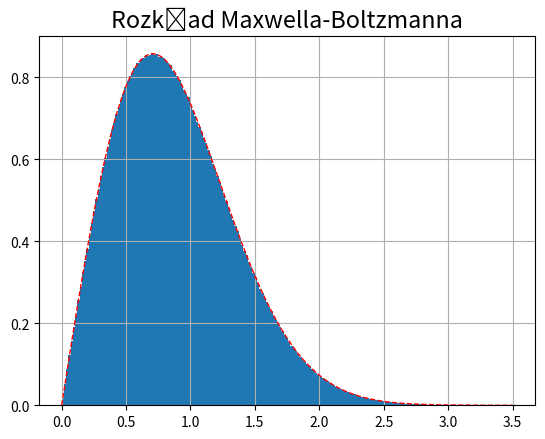

Recreate this plot in Python.
import numpy as np
import matplotlib.pyplot as plt

from scipy.stats import maxwell

def maxw(size = None, scale = 1.0):
    """Generates size samples of maxwell"""
    vx = scale*np.random.normal(size=size)
    vy = scale*np.random.normal(size=size)
    # vz = np.random.normal(size=size)
    return (np.sqrt(vx*vx + vy*vy))
	
def maxwell2d(x, a=1.0):
	return 2*a*x*np.exp(-a*x**2)

speed = 1

mdata = maxw(8000000, speed/np.sqrt(2))
h, bins = np.histogram(mdata, bins = 201, range=(0.0, 3.5*speed))

x = np.linspace(0.0, 3.5*speed, 300)
rv = maxwell()

fig, ax = plt.subplots(1, 1)

z = zip(rv.pdf(x), x)
# y = [1.2* aa / bb for aa,bb in z]

# y1 = [maxwell2d(xx, a=0.006) for xx in x]
# ax.plot(x, y1, 'k-.', lw=1, label='$a_1 = 0.006$')

y2 = [maxwell2d(xx, a=1/(speed**2)) for xx in x]

plt.rcParams.update({'font.size': 14})
ax.hist(mdata, bins = bins, density=True)
ax.plot(x, y2, 'r--', lw=1, label='$a_2 = 0.03$')

# y3 = [maxwell2d(xx, a=0.06) for xx in x]
# ax.plot(x, y3, 'g-.', lw=1, label='$a_3 = 0.06$')

# y4 = [maxwell2d(xx, a=0.2) for xx in x]
# ax.plot(x, y4, 'r', lw=1, label='$a_4 = 0.2$')

plt.title("Rozkład Maxwella-Boltzmanna")
plt.grid(True)
# plt.legend()
plt.show()